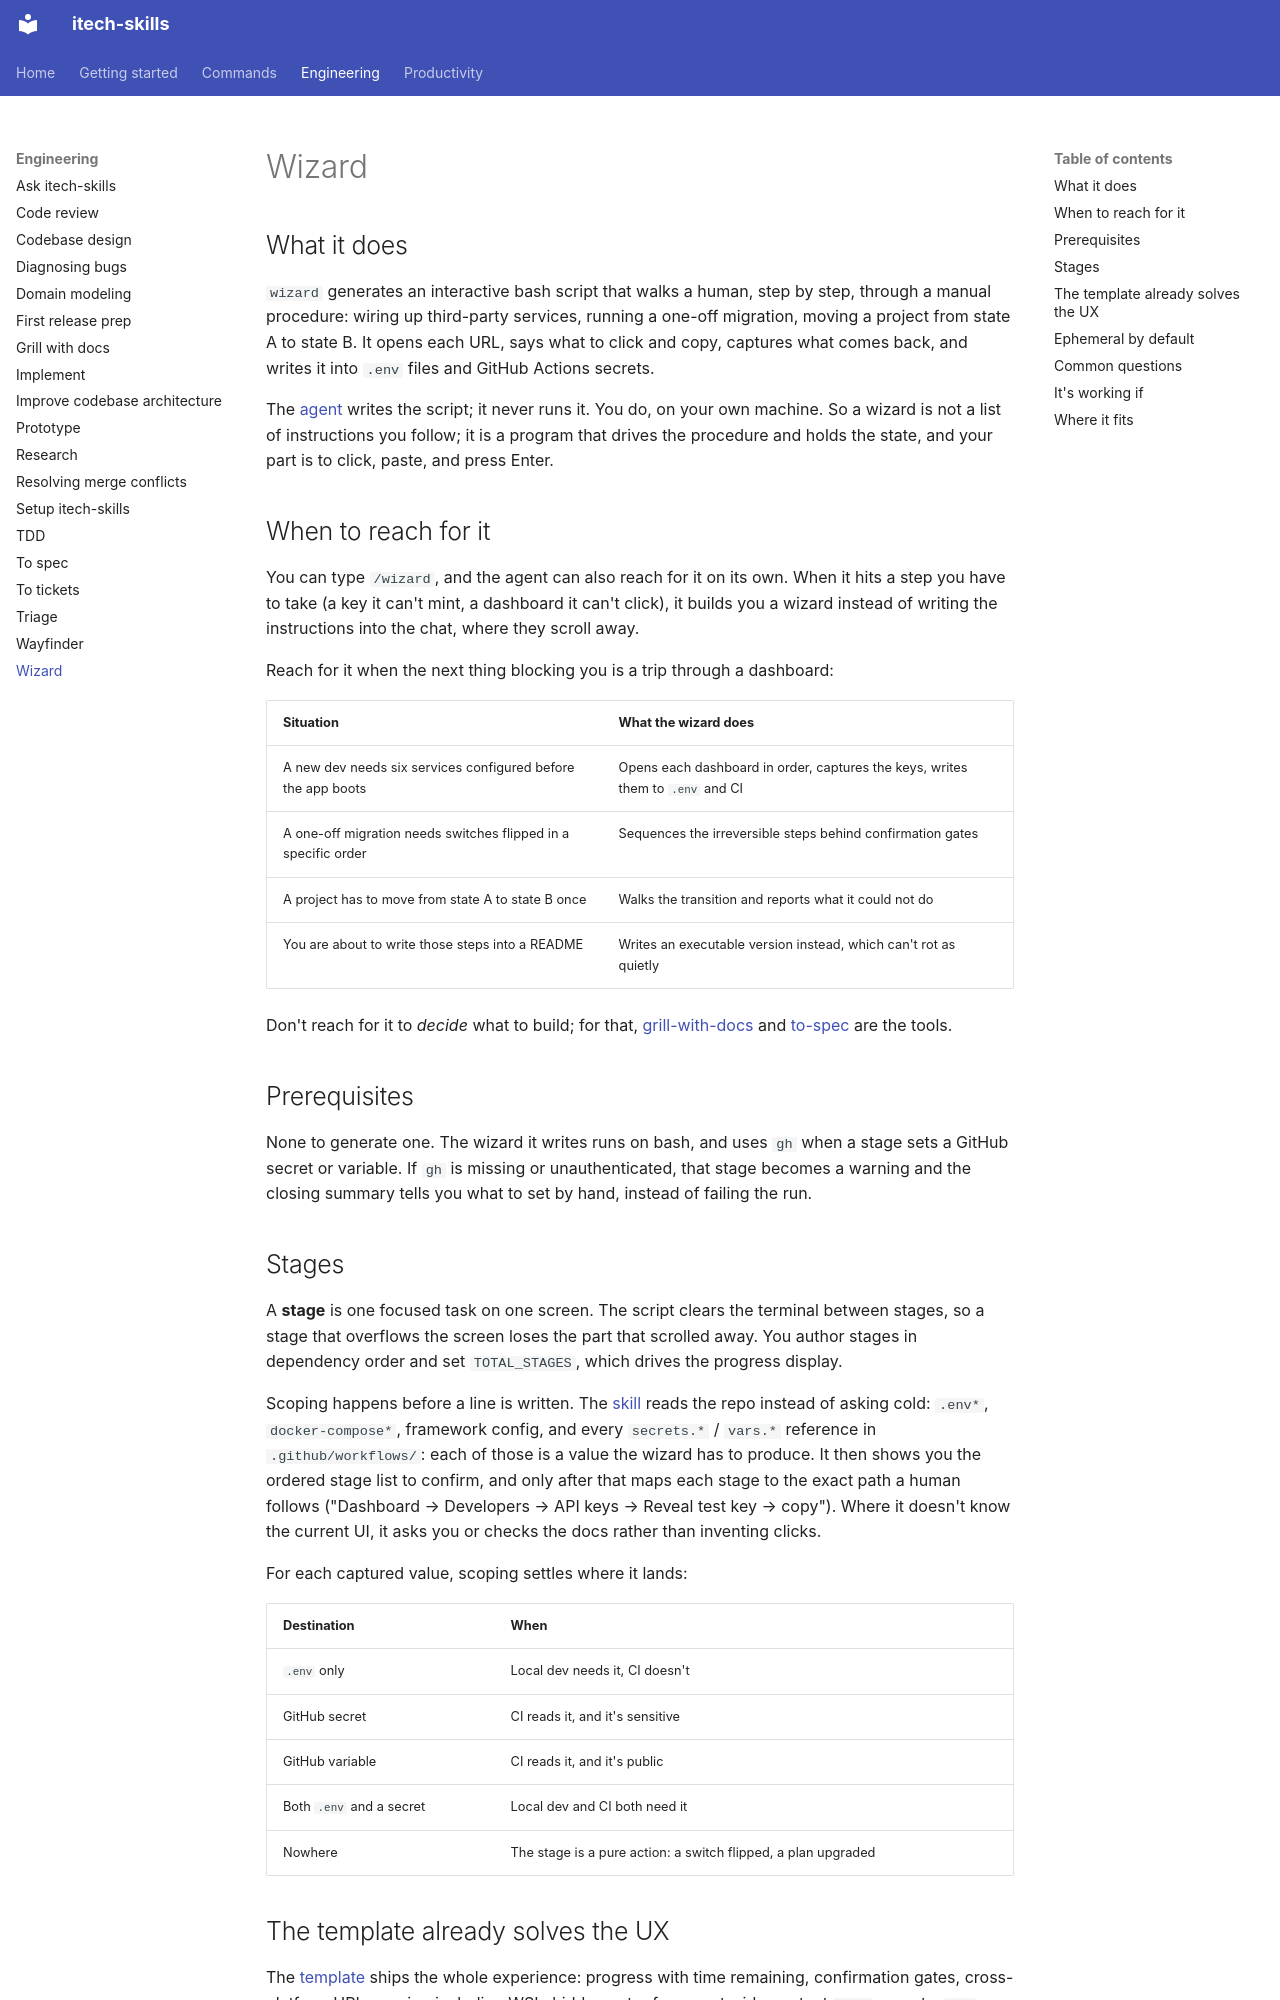

repository: rahularoratech/itech-skills · page: engineering/wizard/index.html · generator: mkdocs

## What it does

`wizard` generates an interactive bash script that walks a human, step by step, through a manual procedure: wiring up third-party services, running a one-off migration, moving a project from state A to state B. It opens each URL, says what to click and copy, captures what comes back, and writes it into `.env` files and GitHub Actions secrets.

The [agent](https://www.aihero.dev/ai-coding-dictionary/agent) writes the script; it never runs it. You do, on your own machine. So a wizard is not a list of instructions you follow; it is a program that drives the procedure and holds the state, and your part is to click, paste, and press Enter.

## When to reach for it

You can type `/wizard`, and the agent can also reach for it on its own. When it hits a step you have to take (a key it can't mint, a dashboard it can't click), it builds you a wizard instead of writing the instructions into the chat, where they scroll away.

Reach for it when the next thing blocking you is a trip through a dashboard:

| Situation | What the wizard does |
| --- | --- |
| A new dev needs six services configured before the app boots | Opens each dashboard in order, captures the keys, writes them to `.env` and CI |
| A one-off migration needs switches flipped in a specific order | Sequences the irreversible steps behind confirmation gates |
| A project has to move from state A to state B once | Walks the transition and reports what it could not do |
| You are about to write those steps into a README | Writes an executable version instead, which can't rot as quietly |

Don't reach for it to *decide* what to build; for that, [grill-with-docs](https://github.com/rahularoratech/itech-skills/blob/main/docs/engineering/grill-with-docs.md) and [to-spec](https://github.com/rahularoratech/itech-skills/blob/main/docs/engineering/to-spec.md) are the tools.

## Prerequisites

None to generate one. The wizard it writes runs on bash, and uses `gh` when a stage sets a GitHub secret or variable. If `gh` is missing or unauthenticated, that stage becomes a warning and the closing summary tells you what to set by hand, instead of failing the run.

## Stages

A **stage** is one focused task on one screen. The script clears the terminal between stages, so a stage that overflows the screen loses the part that scrolled away. You author stages in dependency order and set `TOTAL_STAGES`, which drives the progress display.

Scoping happens before a line is written. The [skill](https://www.aihero.dev/ai-coding-dictionary/skill) reads the repo instead of asking cold: `.env*`, `docker-compose*`, framework config, and every `secrets.*` / `vars.*` reference in `.github/workflows/`: each of those is a value the wizard has to produce. It then shows you the ordered stage list to confirm, and only after that maps each stage to the exact path a human follows ("Dashboard → Developers → API keys → Reveal test key → copy"). Where it doesn't know the current UI, it asks you or checks the docs rather than inventing clicks.

For each captured value, scoping settles where it lands:

| Destination | When |
| --- | --- |
| `.env` only | Local dev needs it, CI doesn't |
| GitHub secret | CI reads it, and it's sensitive |
| GitHub variable | CI reads it, and it's public |
| Both `.env` and a secret | Local dev and CI both need it |
| Nowhere | The stage is a pure action: a switch flipped, a plan upgraded |
